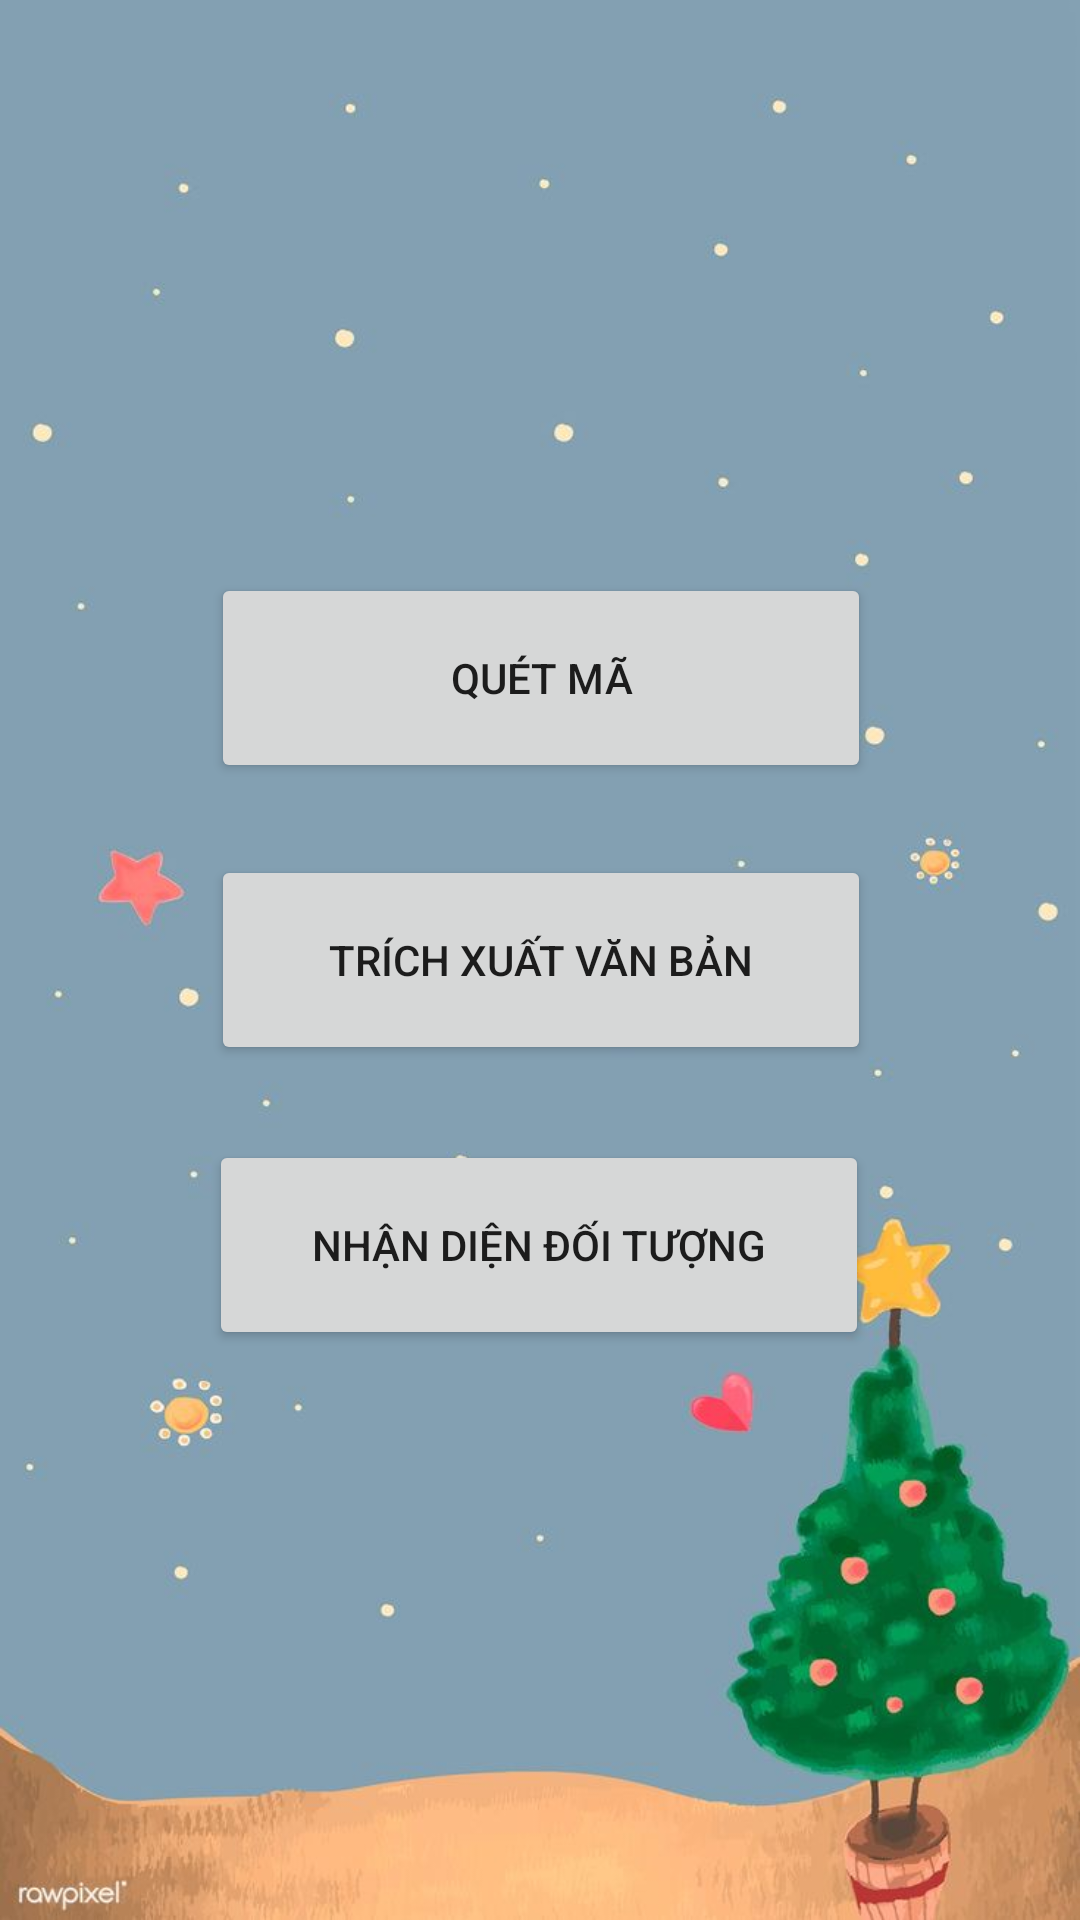

Produce the Android XML layout that renders to this screen, including the resource entries it uses.
<!-- AndroidManifest.xml: application theme Theme.ImageDetection -->
<!-- res/layout/activity_main.xml -->
<?xml version="1.0" encoding="utf-8"?>
<androidx.constraintlayout.widget.ConstraintLayout xmlns:android="http://schemas.android.com/apk/res/android"
    xmlns:app="http://schemas.android.com/apk/res-auto"
    xmlns:tools="http://schemas.android.com/tools"
    android:layout_width="match_parent"
    android:layout_height="match_parent"
    android:background="@drawable/image1"
    tools:context=".MainActivity">

    <Button
        android:id="@+id/MaVach"
        android:layout_width="220dp"
        android:layout_height="70dp"
        android:layout_marginTop="56dp"
        android:text="Quét mã"
        app:layout_constraintBottom_toTopOf="@+id/Dich"
        app:layout_constraintEnd_toEndOf="parent"
        app:layout_constraintHorizontal_bias="0.502"
        app:layout_constraintStart_toStartOf="parent"
        app:layout_constraintTop_toTopOf="parent"
        app:layout_constraintVertical_bias="0.85" />

    <Button
        android:id="@+id/Dich"
        android:layout_width="220dp"
        android:layout_height="70dp"
        android:text="Trích Xuất Văn Bản"
        app:layout_constraintBottom_toBottomOf="parent"
        app:layout_constraintEnd_toEndOf="parent"
        app:layout_constraintHorizontal_bias="0.502"
        app:layout_constraintStart_toStartOf="parent"
        app:layout_constraintTop_toTopOf="parent" />

    <Button
        android:id="@+id/HinhAnh"
        android:layout_width="220dp"
        android:layout_height="70dp"
        android:text="Nhận diện đối tượng"
        app:layout_constraintBottom_toBottomOf="parent"
        app:layout_constraintEnd_toEndOf="parent"
        app:layout_constraintHorizontal_bias="0.497"
        app:layout_constraintStart_toStartOf="parent"
        app:layout_constraintTop_toBottomOf="@+id/Dich"
        app:layout_constraintVertical_bias="0.117" />

</androidx.constraintlayout.widget.ConstraintLayout>
<!-- resources referenced by this layout -->
<resources>
  <!-- drawable image1: png bitmap (drawable, 218190 bytes) -->
  <style name="Theme.ImageDetection" parent="Theme.MaterialComponents.DayNight.DarkActionBar">
          
          
          <item name="colorPrimary">@color/btn</item>
          <item name="colorPrimaryDark">@color/btn</item>
          <item name="colorAccent">@color/white</item>
      </style>
  <color name="btn">#1E69EA</color>
  <color name="white">#FFFFFFFF</color>
</resources>
